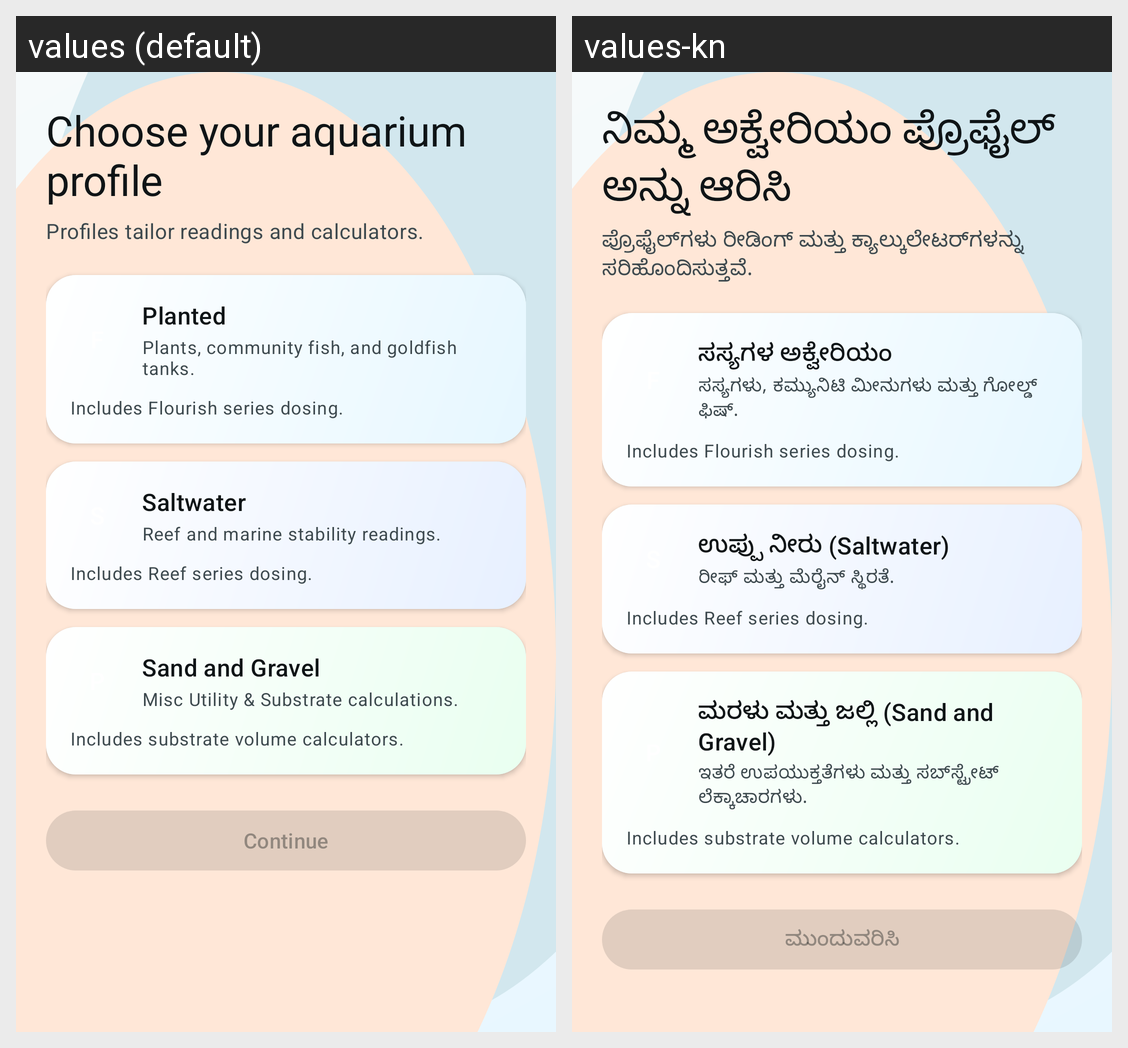

Strings drawn on this Android screen and how each of the app's shown locales translates them:
Android screen res/layout/fragment_profile_selection.xml rendered under 2 locales, left to right: values (default), values-kn. Device: Nexus 5 (rendered at 1080×1920; each locale shown at half size, 540×960, under a caption strip naming it); theme Theme.SeachemDosing.
Strings drawn on this screen, with the default value and each locale's value (text and hints the layout hard-codes, and strings that could not be matched under every locale, appear in the picture but are not listed):

profile_select_title
  values: Choose your aquarium profile
  values-kn: ನಿಮ್ಮ ಅಕ್ವೇರಿಯಂ ಪ್ರೊಫೈಲ್ ಅನ್ನು ಆರಿಸಿ

profile_select_subtitle
  values: Profiles tailor readings and calculators.
  values-kn: ಪ್ರೊಫೈಲ್‌ಗಳು ರೀಡಿಂಗ್ ಮತ್ತು ಕ್ಯಾಲ್ಕುಲೇಟರ್‌ಗಳನ್ನು ಸರಿಹೊಂದಿಸುತ್ತವೆ.

profile_freshwater
  values: Planted
  values-kn: ಸಸ್ಯಗಳ ಅಕ್ವೇರಿಯಂ

profile_freshwater_desc
  values: Plants, community fish, and goldfish tanks.
  values-kn: ಸಸ್ಯಗಳು, ಕಮ್ಯುನಿಟಿ ಮೀನುಗಳು ಮತ್ತು ಗೋಲ್ಡ್ ಫಿಷ್.

profile_freshwater_features
  values: Includes Flourish series dosing.
  values-kn: Includes Flourish series dosing.  [not translated; the default value is used]

profile_saltwater
  values: Saltwater
  values-kn: ಉಪ್ಪು ನೀರು (Saltwater)

profile_saltwater_desc
  values: Reef and marine stability readings.
  values-kn: ರೀಫ್ ಮತ್ತು ಮೆರೈನ್ ಸ್ಥಿರತೆ.

profile_saltwater_features
  values: Includes Reef series dosing.
  values-kn: Includes Reef series dosing.  [not translated; the default value is used]

profile_pond
  values: Sand and Gravel
  values-kn: ಮರಳು ಮತ್ತು ಜಲ್ಲಿ (Sand and Gravel)

profile_pond_desc
  values: Misc Utility & Substrate calculations.
  values-kn: ಇತರೆ ಉಪಯುಕ್ತತೆಗಳು ಮತ್ತು ಸಬ್‌ಸ್ಟ್ರೇಟ್ ಲೆಕ್ಕಾಚಾರಗಳು.

profile_pond_features
  values: Includes substrate volume calculators.
  values-kn: Includes substrate volume calculators.  [not translated; the default value is used]

profile_select_continue
  values: Continue
  values-kn: ಮುಂದುವರಿಸಿ
